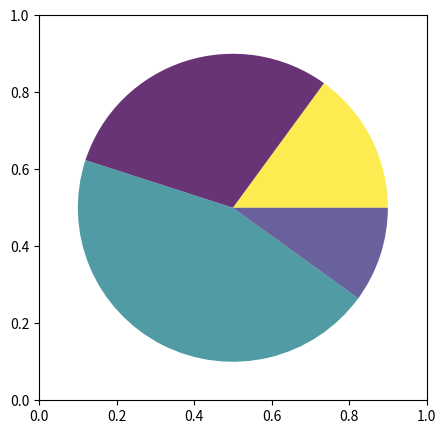

Python code for this plot:
import matplotlib.pyplot as plt
from matplotlib.patches import Wedge
from matplotlib.collections import PatchCollection
import numpy as np

# wedge绘制饼图
fig = plt.figure(figsize=(5,5))
ax1 = fig.add_subplot()
theta1 = 0
sizes = [15, 30, 45, 10]
patches = []
patches += [
    Wedge((0.5, 0.5), .4, 0, 54),
    Wedge((0.5, 0.5), .4, 54, 162),
    Wedge((0.5, 0.5), .4, 162, 324),
    Wedge((0.5, 0.5), .4, 324, 360),
]
colors = 100 * np.random.rand(len(patches))
p = PatchCollection(patches, alpha=0.8)
p.set_array(colors)
ax1.add_collection(p);